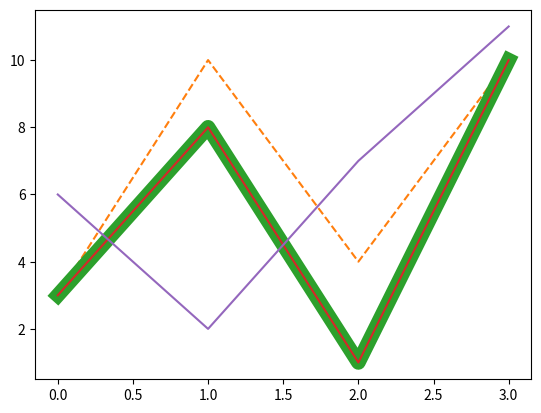

Reproduce this figure in Python.
import matplotlib.pyplot as plt
import numpy as np

#linestyle

ypoints = np.array([3, 8, 1, 10])
plt.plot(ypoints, linestyle = 'dotted')
plt.show()

ypoints = np.array([3, 10, 4, 10])
plt.plot(ypoints, ls = '--')
plt.show()

#linecolor

ypoints = np.array([3, 8, 1, 10])
plt.plot(ypoints, color = 'b')
plt.show()

#line width

ypoints = np.array([3, 8, 1, 10])

plt.plot(ypoints, linewidth = '10.5')
plt.show()

#multiple lines

y1 = np.array([3, 8, 1, 10])
y2 = np.array([6, 2, 7, 11])
plt.plot(y1)
plt.plot(y2)
plt.show()